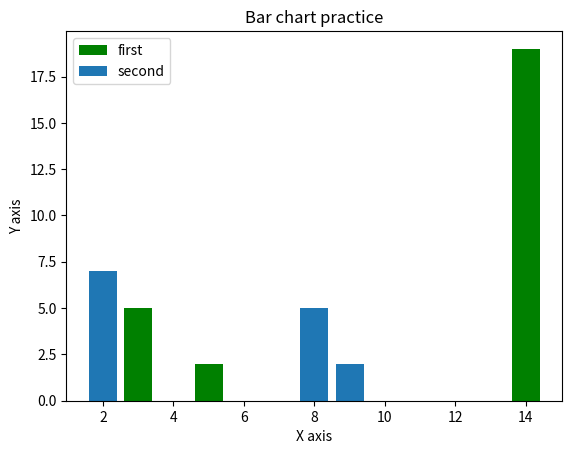

Write Python code to recreate this figure.
from matplotlib import pyplot as plt

plt.bar([3,5,14],[5,2,19], label='first', color='g')
plt.bar([2,9,8],[7,2,5], label='second')

plt.legend()

plt.title('Bar chart practice')
plt.xlabel('X axis')
plt.ylabel('Y axis')

plt.show()